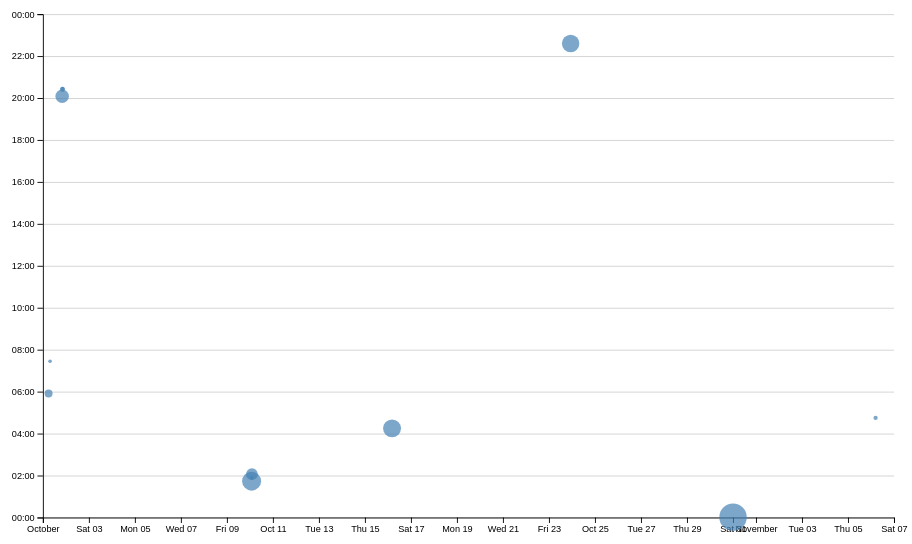
D3 v7 page, settled after 480 driven frames (8 s of simulated time); the page loaded 1 data file(s).


// ── ../global.js

console.log('IT’S ALIVE!');

function $$(selector, context = document) {
    return Array.from(context.querySelectorAll(selector));
}

let pages = [
    { url: '', title: 'Home' },
    { url: 'projects/', title: 'Projects' },
    { url: 'contact/', title: 'Contact' },
    { url: 'cv/', title: 'CV' },
    { url: 'meta/', title: 'Meta' }
];

// base
const BASE_PATH = (location.hostname === 'localhost' ||
    location.hostname === '127.0.0.1')
    ? '/'
    : '/portfolio/';

// navigation
let nav = document.createElement('nav');
document.body.prepend(nav);

for (let p of pages) {
    let url = p.url;
    let a = document.createElement('a');

    a.href = BASE_PATH + url;
    a.textContent = p.title;

    if (a.host === location.host &&
        a.pathname === location.pathname) {
        a.classList.add('current');
    }

    nav.append(a);
}

// dark mode
document.body.insertAdjacentHTML(
    'afterbegin',
    `<label class="color-scheme">
        Theme:
        <select>
            <option value="light dark">Automatic</option>
            <option value="light">Light</option>
            <option value="dark">Dark</option>
        </select>
    </label>`
);

// change & save
let select = document.querySelector('.color-scheme select');

function setColorScheme(colorScheme) {
    document.documentElement.style.setProperty(
        'color-scheme',
        colorScheme
    );
    select.value = colorScheme;
}

if ('colorScheme' in localStorage) {
    setColorScheme(localStorage.colorScheme);
}

select.addEventListener('input', function (event) {
    setColorScheme(event.target.value);
    localStorage.colorScheme = event.target.value;
});

// open links new tab
for (let a of $$('a')) {
    if (a.host !== location.host) {
        a.target = '_blank';
    }
}


export async function fetchJSON(url) {
    try {
        const response = await fetch(url);

        if (!response.ok) {
            throw new Error(`Failed to fetch data: ${response.statusText}`);
        }

        return await response.json();
    } catch (error) {
        console.error('Error fetching or parsing JSON data:', error);
        throw error;
    }
}


export function renderProjects(projects, containerElement, headingLevel = 'h2') {
    if (!containerElement) {
        console.error('Projects container not found.');
        return;
    }

    containerElement.innerHTML = '';

    const validHeadingLevels = ['h1', 'h2', 'h3', 'h4', 'h5', 'h6'];
    if (!validHeadingLevels.includes(headingLevel)) {
        headingLevel = 'h2';
    }

    for (const project of projects) {
        const article = document.createElement('article');

        const heading = document.createElement(headingLevel);
        heading.textContent = project.title;

        const image = document.createElement('img');
        image.src = project.image;
        image.alt = project.title;

        const details = document.createElement('div');
        details.className = 'project-details';

        const description = document.createElement('p');
        description.textContent = project.description;

        const year = document.createElement('p');
        year.className = 'project-year';
        year.textContent = project.year;

        details.append(description, year);
        article.append(heading, image, details);

        containerElement.appendChild(article);
    }
}


export async function fetchGitHubData(username) {
    return fetchJSON(`https://api.github.com/users/${username}`);
}

// ── main.js

import * as d3 from 'https://cdn.jsdelivr.net/npm/d3@7.9.0/+esm';

// Load and convert CSV data
async function loadData() {
    const data = await d3.csv('loc.csv', (row) => ({
        ...row,
        line: Number(row.line),
        depth: Number(row.depth),
        length: Number(row.length),
        date: new Date(row.date + 'T00:00' + row.timezone),
        datetime: new Date(row.datetime)
    }));

    return data;
}


// Group lines into individual commits
function processCommits(data) {
    return d3.groups(data, (d) => d.commit)
        .map(([commit, lines]) => {

            const first = lines[0];

            const {
                author,
                date,
                time,
                timezone,
                datetime
            } = first;

            const ret = {
                id: commit,

                url: 'https://github.com/1eo-lz/portfolio/commit/' + commit,

                author,
                date,
                time,
                timezone,
                datetime,

                hourFrac: datetime.getHours() +
                    datetime.getMinutes() / 60,

                totalLines: lines.length
            };

            Object.defineProperty(ret, 'lines', {
                value: lines,
                writable: false,
                configurable: false,
                enumerable: false
            });

            return ret;
        });
}


// Display summary statistics
function renderCommitInfo(data, commits) {

    const stats = d3.select('#stats');
    stats.html('');

    const dl = stats.append('dl')
        .attr('class', 'stats');

    const fileLengths = d3.rollups(
        data,
        (v) => d3.max(v, (d) => d.line),
        (d) => d.file
    );

    const numberFiles = d3.group(
        data,
        (d) => d.file
    ).size;

    const longestFile = d3.greatest(
        fileLengths,
        (d) => d[1]
    );

    const averageFileLength = d3.mean(
        fileLengths,
        (d) => d[1]
    );

    const averageLineLength = d3.mean(
        data,
        (d) => d.length
    );

    // Total lines
    dl.append('dt').text('Total LOC');
    dl.append('dd').text(data.length);

    // Total commits
    dl.append('dt').text('Total commits');
    dl.append('dd').text(commits.length);

    // Number of files
    dl.append('dt').text('Number of files');
    dl.append('dd').text(numberFiles);

    // Longest file
    dl.append('dt').text('Longest file');
    dl.append('dd').text(
        longestFile
            ? `${longestFile[0]} (${longestFile[1]} lines)`
            : 'N/A'
    );

    // Average file length
    dl.append('dt').text('Average file length');
    dl.append('dd').text(
        averageFileLength.toFixed(1) + ' lines'
    );

    // Average line length
    dl.append('dt').text('Average line length');
    dl.append('dd').text(
        averageLineLength.toFixed(1) + ' characters'
    );
}


// Tooltip content
function renderTooltipContent(commit) {

    const link = document.getElementById('commit-link');
    const date = document.getElementById('commit-date');
    const time = document.getElementById('commit-time');
    const author = document.getElementById('commit-author');
    const lines = document.getElementById('commit-lines');

    if (!commit) return;

    link.href = commit.url;
    link.textContent = commit.id;

    date.textContent = commit.datetime.toLocaleDateString(
        'en',
        { dateStyle: 'full' }
    );

    time.textContent = commit.datetime.toLocaleTimeString(
        'en',
        { hour: '2-digit', minute: '2-digit' }
    );

    author.textContent = commit.author;
    lines.textContent = commit.totalLines;
}


// Show or hide tooltip
function updateTooltipVisibility(isVisible) {
    const tooltip = document.getElementById('commit-tooltip');
    tooltip.hidden = !isVisible;
}


// Position tooltip beside mouse
function updateTooltipPosition(event) {
    const tooltip = document.getElementById('commit-tooltip');

    tooltip.style.left = `${event.clientX + 15}px`;
    tooltip.style.top = `${event.clientY + 15}px`;
}


// Check whether a commit is inside the brush
function isCommitSelected(selection, commit) {

    if (!selection) {
        return false;
    }

    const [[x0, y0], [x1, y1]] = selection;

    const x = xScale(commit.datetime);
    const y = yScale(commit.hourFrac);

    return x >= x0 && x <= x1 &&
           y >= y0 && y <= y1;
}


// Display number of selected commits
function renderSelectionCount(selection) {

    const selectedCommits = selection
        ? commits.filter((d) =>
            isCommitSelected(selection, d)
        )
        : [];

    const countElement = document.querySelector(
        '#selection-count'
    );

    countElement.textContent =
        `${selectedCommits.length || 'No'} commits selected`;

    return selectedCommits;
}


// Display languages in selected commits
function renderLanguageBreakdown(selection) {

    const selectedCommits = selection
        ? commits.filter((d) =>
            isCommitSelected(selection, d)
        )
        : [];

    const container = document.getElementById(
        'language-breakdown'
    );

    container.innerHTML = '';

    if (selectedCommits.length === 0) {
        return;
    }

    const lines = selectedCommits.flatMap(
        (d) => d.lines
    );

    const breakdown = d3.rollup(
        lines,
        (v) => v.length,
        (d) => d.type || 'Unknown'
    );

    for (const [language, count] of breakdown) {

        const proportion = count / lines.length;

        const formatted = d3.format('.1~%')(
            proportion
        );

        container.innerHTML += `
            <dt>${language}</dt>
            <dd>${count} lines (${formatted})</dd>
        `;
    }
}


// Variables used by the brush
let xScale;
let yScale;
let commits;


// Scatterplot
function renderScatterPlot() {

    const width = 1000;
    const height = 600;

    const margin = {
        top: 10,
        right: 10,
        bottom: 40,
        left: 60
    };

    const usableArea = {
        top: margin.top,
        right: width - margin.right,
        bottom: height - margin.bottom,
        left: margin.left,
        width: width - margin.left - margin.right,
        height: height - margin.top - margin.bottom
    };

    const svg = d3.select('#chart')
        .append('svg')
        .attr('viewBox', `0 0 ${width} ${height}`)
        .style('overflow', 'visible');

    // X scale: dates
    xScale = d3.scaleTime()
        .domain(d3.extent(commits, (d) => d.datetime))
        .range([usableArea.left, usableArea.right])
        .nice();

    // Y scale: time of day
    yScale = d3.scaleLinear()
        .domain([0, 24])
        .range([usableArea.bottom, usableArea.top]);

    // Grid lines
    const gridlines = svg.append('g')
        .attr('class', 'gridlines')
        .attr('transform', `translate(${usableArea.left}, 0)`);

    gridlines.call(
        d3.axisLeft(yScale)
            .tickFormat('')
            .tickSize(-usableArea.width)
    );

    // X axis
    const xAxis = d3.axisBottom(xScale);

    svg.append('g')
        .attr('transform', `translate(0, ${usableArea.bottom})`)
        .call(xAxis);

    // Y axis
    const yAxis = d3.axisLeft(yScale)
        .tickFormat((d) =>
            String(d % 24).padStart(2, '0') + ':00'
        );

    svg.append('g')
        .attr('transform', `translate(${usableArea.left}, 0)`)
        .call(yAxis);

    // Axis labels
    svg.append('text')
        .attr('x', width / 2)
        .attr('y', height - 3)
        .attr('text-anchor', 'middle')
        .text('Date');

    svg.append('text')
        .attr('transform', 'rotate(-90)')
        .attr('x', -height / 2)
        .attr('y', 15)
        .attr('text-anchor', 'middle')
        .text('Time of day');

    // Brush
    const brush = d3.brush()
        .extent([
            [usableArea.left, usableArea.top],
            [usableArea.right, usableArea.bottom]
        ])
        .on('start brush end', brushed);

    svg.call(brush);

    // Draw dots after the brush overlay
    const dots = svg.append('g')
        .attr('class', 'dots');

    const [minLines, maxLines] = d3.extent(
        commits,
        (d) => d.totalLines
    );

    const rScale = d3.scaleSqrt()
        .domain([minLines, maxLines || minLines + 1])
        .range([2, 15]);

    // Larger dots first, smaller dots on top
    const sortedCommits = d3.sort(
        commits,
        (d) => -d.totalLines
    );

    dots.selectAll('circle')
        .data(sortedCommits)
        .join('circle')
        .attr('cx', (d) => xScale(d.datetime))
        .attr('cy', (d) => yScale(d.hourFrac))
        .attr('r', (d) => rScale(d.totalLines))
        .attr('fill', 'steelblue')
        .style('fill-opacity', 0.7)

        .on('mouseenter', (event, commit) => {

            d3.select(event.currentTarget)
                .style('fill-opacity', 1);

            renderTooltipContent(commit);
            updateTooltipVisibility(true);
            updateTooltipPosition(event);
        })

        .on('mousemove', (event) => {
            updateTooltipPosition(event);
        })

        .on('mouseleave', (event) => {

            d3.select(event.currentTarget)
                .style('fill-opacity', 0.7);

            updateTooltipVisibility(false);
        });
    
    dots.raise();


    // Brush event handler
    function brushed(event) {

        const selection = event.selection;

        d3.selectAll('.dots circle')
            .classed('selected', (d) =>
                isCommitSelected(selection, d)
            );

        renderSelectionCount(selection);
        renderLanguageBreakdown(selection);
    }
}


// Load everything
async function main() {

    const data = await loadData();

    commits = processCommits(data);

    renderCommitInfo(data, commits);

    if (commits.length > 0) {
        renderScatterPlot();
    } else {
        document.getElementById('chart').textContent =
            'No commits found.';
    }
}

main().catch((error) => {
    console.error('Unable to load codebase data:', error);
});


### data: loc.csv
file, line, type, commit, author, date, time, timezone, datetime, depth, length
style.css, 1, css, 887ca427, Leo Zubiate, 2026-10-09, 18:44:20, -07:00, 2026-10-09T18:44:20-07:00, 0, 0
style.css, 2, css, 887ca427, Leo Zubiate, 2026-10-09, 18:44:20, -07:00, 2026-10-09T18:44:20-07:00, 0, 0
style.css, 3, css, 887ca427, Leo Zubiate, 2026-10-09, 18:44:20, -07:00, 2026-10-09T18:44:20-07:00, 0, 4
style.css, 4, css, 887ca427, Leo Zubiate, 2026-10-09, 18:44:20, -07:00, 2026-10-09T18:44:20-07:00, 2, 45
style.css, 5, css, 887ca427, Leo Zubiate, 2026-10-09, 18:44:20, -07:00, 2026-10-09T18:44:20-07:00, 2, 32
style.css, 6, css, 887ca427, Leo Zubiate, 2026-10-09, 18:44:20, -07:00, 2026-10-09T18:44:20-07:00, 0, 0
style.css, 7, css, 887ca427, Leo Zubiate, 2026-10-09, 18:44:20, -07:00, 2026-10-09T18:44:20-07:00, 0, 0
style.css, 8, css, 9c5a0764, Leo Zubiate, 2026-10-01, 00:27:34, -07:00, 2026-10-01T00:27:34-07:00, 0, 4
style.css, 9, css, 887ca427, Leo Zubiate, 2026-10-09, 18:44:20, -07:00, 2026-10-09T18:44:20-07:00, 2, 23
style.css, 10, css, 887ca427, Leo Zubiate, 2026-10-09, 18:44:20, -07:00, 2026-10-09T18:44:20-07:00, 2, 15
style.css, 11, css, 887ca427, Leo Zubiate, 2026-10-09, 18:44:20, -07:00, 2026-10-09T18:44:20-07:00, 2, 18
style.css, 12, css, 887ca427, Leo Zubiate, 2026-10-09, 18:44:20, -07:00, 2026-10-09T18:44:20-07:00, 2, 11
style.css, 13, css, 887ca427, Leo Zubiate, 2026-10-09, 18:44:20, -07:00, 2026-10-09T18:44:20-07:00, 0, 0
style.css, 14, css, 887ca427, Leo Zubiate, 2026-10-09, 18:44:20, -07:00, 2026-10-09T18:44:20-07:00, 0, 0
style.css, 15, css, 887ca427, Leo Zubiate, 2026-10-09, 18:44:20, -07:00, 2026-10-09T18:44:20-07:00, 0, 2
style.css, 16, css, 887ca427, Leo Zubiate, 2026-10-09, 18:44:20, -07:00, 2026-10-09T18:44:20-07:00, 2, 14
style.css, 17, css, 887ca427, Leo Zubiate, 2026-10-09, 18:44:20, -07:00, 2026-10-09T18:44:20-07:00, 0, 0
style.css, 18, css, 887ca427, Leo Zubiate, 2026-10-09, 18:44:20, -07:00, 2026-10-09T18:44:20-07:00, 0, 0
style.css, 19, css, 887ca427, Leo Zubiate, 2026-10-09, 18:44:20, -07:00, 2026-10-09T18:44:20-07:00, 0, 22
style.css, 20, css, 887ca427, Leo Zubiate, 2026-10-09, 18:44:20, -07:00, 2026-10-09T18:44:20-07:00, 2, 15
style.css, 21, css, 887ca427, Leo Zubiate, 2026-10-09, 18:44:20, -07:00, 2026-10-09T18:44:20-07:00, 2, 17
style.css, 22, css, 887ca427, Leo Zubiate, 2026-10-09, 18:44:20, -07:00, 2026-10-09T18:44:20-07:00, 0, 0
style.css, 23, css, 887ca427, Leo Zubiate, 2026-10-09, 18:44:20, -07:00, 2026-10-09T18:44:20-07:00, 0, 0
style.css, 24, css, 887ca427, Leo Zubiate, 2026-10-09, 18:44:20, -07:00, 2026-10-09T18:44:20-07:00, 0, 0
style.css, 25, css, 887ca427, Leo Zubiate, 2026-10-09, 18:44:20, -07:00, 2026-10-09T18:44:20-07:00, 0, 3
style.css, 26, css, 887ca427, Leo Zubiate, 2026-10-09, 18:44:20, -07:00, 2026-10-09T18:44:20-07:00, 2, 12
style.css, 27, css, 887ca427, Leo Zubiate, 2026-10-09, 18:44:20, -07:00, 2026-10-09T18:44:20-07:00, 2, 17
style.css, 28, css, 887ca427, Leo Zubiate, 2026-10-09, 18:44:20, -07:00, 2026-10-09T18:44:20-07:00, 2, 54
style.css, 29, css, 887ca427, Leo Zubiate, 2026-10-09, 18:44:20, -07:00, 2026-10-09T18:44:20-07:00, 0, 0
style.css, 30, css, 887ca427, Leo Zubiate, 2026-10-09, 18:44:20, -07:00, 2026-10-09T18:44:20-07:00, 0, 0
style.css, 31, css, 887ca427, Leo Zubiate, 2026-10-09, 18:44:20, -07:00, 2026-10-09T18:44:20-07:00, 0, 5
style.css, 32, css, 887ca427, Leo Zubiate, 2026-10-09, 18:44:20, -07:00, 2026-10-09T18:44:20-07:00, 0, 6
style.css, 33, css, 887ca427, Leo Zubiate, 2026-10-09, 18:44:20, -07:00, 2026-10-09T18:44:20-07:00, 2, 16
style.css, 34, css, ef011f11, Leo Zubiate, 2026-10-01, 13:25:38, -07:00, 2026-10-01T13:25:38-07:00, 0, 0
style.css, 35, css, 887ca427, Leo Zubiate, 2026-10-09, 18:44:20, -07:00, 2026-10-09T18:44:20-07:00, 0, 0
style.css, 36, css, 887ca427, Leo Zubiate, 2026-10-09, 18:44:20, -07:00, 2026-10-09T18:44:20-07:00, 0, 5
style.css, 37, css, 887ca427, Leo Zubiate, 2026-10-09, 18:44:20, -07:00, 2026-10-09T18:44:20-07:00, 2, 6
style.css, 38, css, 887ca427, Leo Zubiate, 2026-10-09, 18:44:20, -07:00, 2026-10-09T18:44:20-07:00, 2, 20
style.css, 39, css, 887ca427, Leo Zubiate, 2026-10-09, 18:44:20, -07:00, 2026-10-09T18:44:20-07:00, 2, 13
style.css, 40, css, 887ca427, Leo Zubiate, 2026-10-09, 18:44:20, -07:00, 2026-10-09T18:44:20-07:00, 2, 17
style.css, 41, css, 887ca427, Leo Zubiate, 2026-10-09, 18:44:20, -07:00, 2026-10-09T18:44:20-07:00, 2, 13
style.css, 42, css, 887ca427, Leo Zubiate, 2026-10-09, 18:44:20, -07:00, 2026-10-09T18:44:20-07:00, 2, 37
style.css, 43, css, 887ca427, Leo Zubiate, 2026-10-09, 18:44:20, -07:00, 2026-10-09T18:44:20-07:00, 2, 20
style.css, 44, css, 887ca427, Leo Zubiate, 2026-10-09, 18:44:20, -07:00, 2026-10-09T18:44:20-07:00, 0, 0
style.css, 45, css, 887ca427, Leo Zubiate, 2026-10-09, 18:44:20, -07:00, 2026-10-09T18:44:20-07:00, 0, 0
style.css, 46, css, 887ca427, Leo Zubiate, 2026-10-09, 18:44:20, -07:00, 2026-10-09T18:44:20-07:00, 0, 13
style.css, 47, css, 887ca427, Leo Zubiate, 2026-10-09, 18:44:20, -07:00, 2026-10-09T18:44:20-07:00, 2, 37
style.css, 48, css, 887ca427, Leo Zubiate, 2026-10-09, 18:44:20, -07:00, 2026-10-09T18:44:20-07:00, 2, 20
style.css, 49, css, 887ca427, Leo Zubiate, 2026-10-09, 18:44:20, -07:00, 2026-10-09T18:44:20-07:00, 0, 0
style.css, 50, css, 887ca427, Leo Zubiate, 2026-10-09, 18:44:20, -07:00, 2026-10-09T18:44:20-07:00, 0, 0
style.css, 51, css, 887ca427, Leo Zubiate, 2026-10-09, 18:44:20, -07:00, 2026-10-09T18:44:20-07:00, 0, 11
style.css, 52, css, 887ca427, Leo Zubiate, 2026-10-09, 18:44:20, -07:00, 2026-10-09T18:44:20-07:00, 2, 39
style.css, 53, css, 887ca427, Leo Zubiate, 2026-10-09, 18:44:20, -07:00, 2026-10-09T18:44:20-07:00, 2, 57
style.css, 54, css, 887ca427, Leo Zubiate, 2026-10-09, 18:44:20, -07:00, 2026-10-09T18:44:20-07:00, 0, 0
style.css, 55, css, 887ca427, Leo Zubiate, 2026-10-09, 18:44:20, -07:00, 2026-10-09T18:44:20-07:00, 0, 0
style.css, 56, css, 887ca427, Leo Zubiate, 2026-10-09, 18:44:20, -07:00, 2026-10-09T18:44:20-07:00, 0, 0
style.css, 57, css, ef011f11, Leo Zubiate, 2026-10-01, 13:25:38, -07:00, 2026-10-01T13:25:38-07:00, 0, 3
… [head cut at 6 KiB]